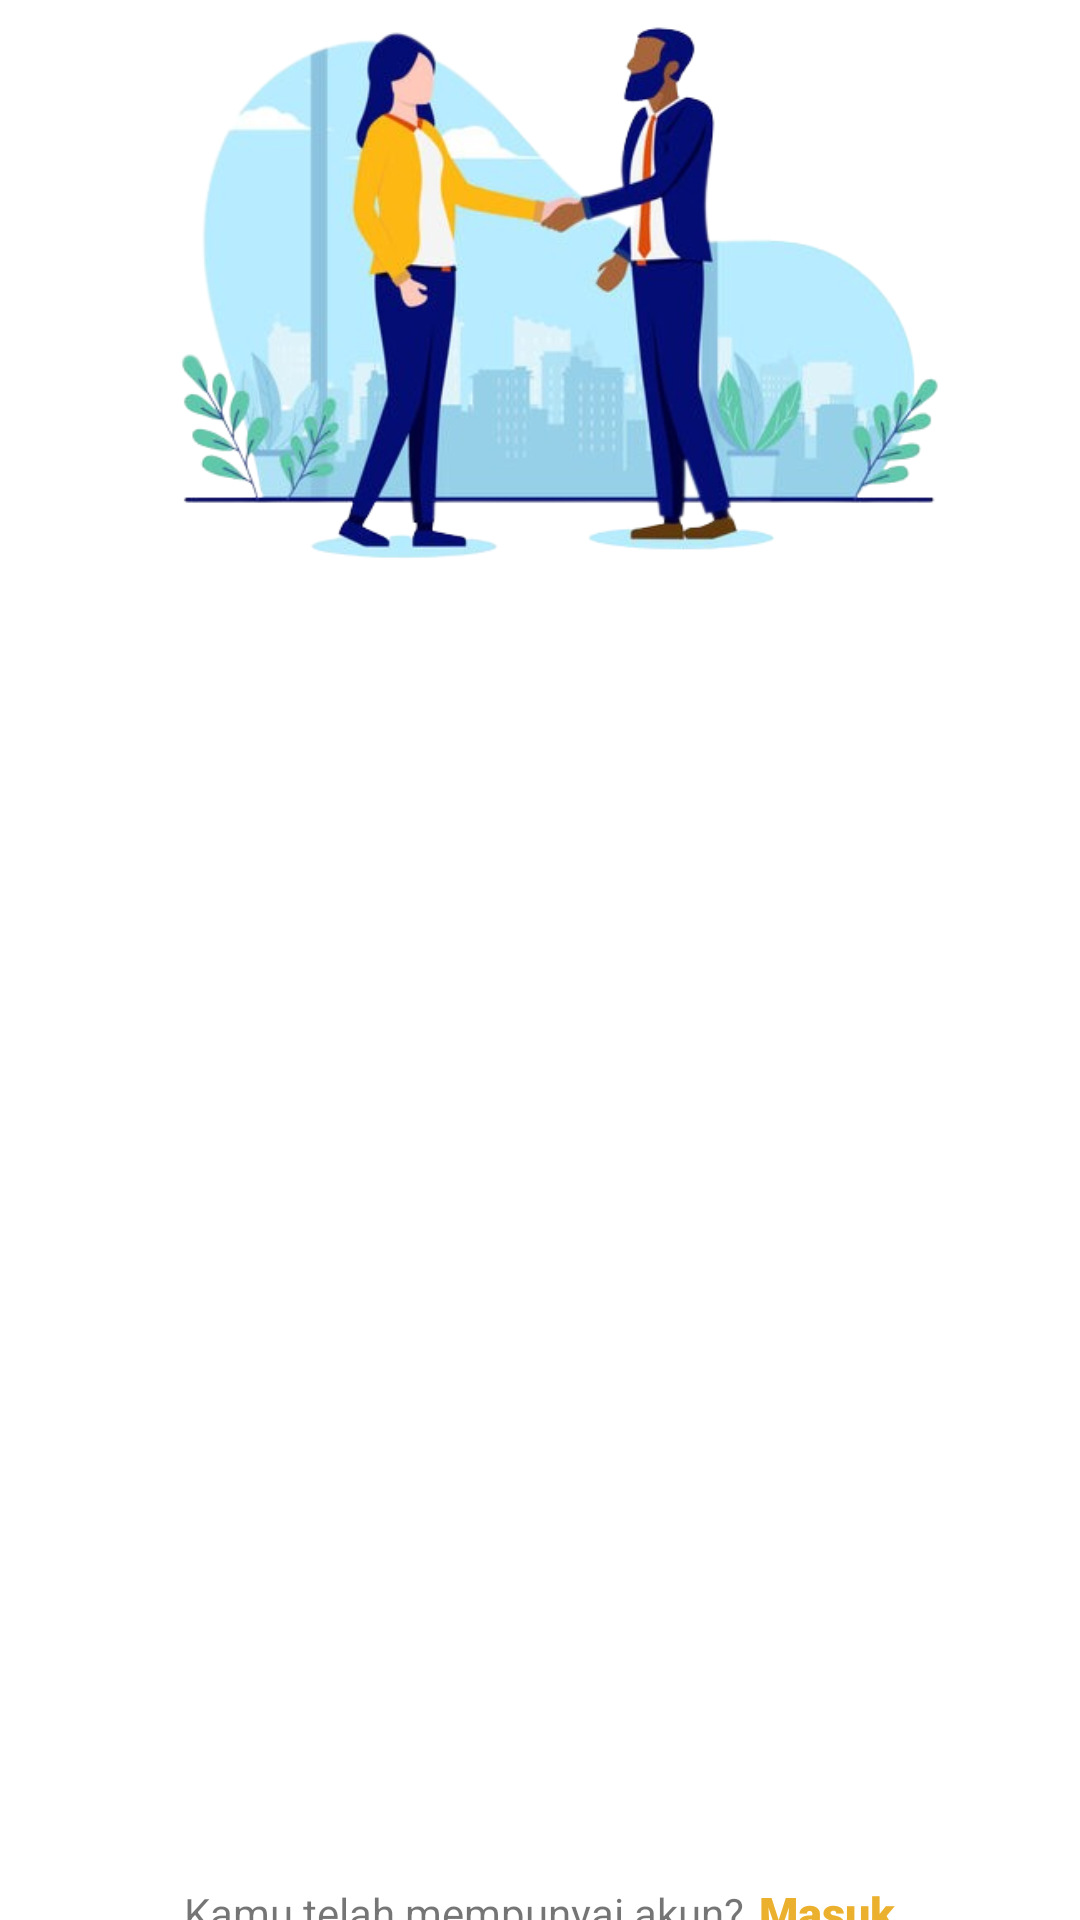

Reconstruct the res/layout file that produces this screen, plus the resources it refers to.
<!-- AndroidManifest.xml: application theme Theme.CaritaAppNew -->
<!-- res/layout/activity_sing_up.xml -->
<?xml version="1.0" encoding="utf-8"?>
<androidx.constraintlayout.widget.ConstraintLayout xmlns:android="http://schemas.android.com/apk/res/android"
    xmlns:app="http://schemas.android.com/apk/res-auto"
    xmlns:tools="http://schemas.android.com/tools"
    android:layout_width="match_parent"
    android:layout_height="match_parent"
    tools:context=".view.singup.SingUpActivity">

    <ImageView
        android:id="@+id/imageView"
        android:layout_width="0dp"
        android:layout_height="200dp"
        app:layout_constraintEnd_toEndOf="parent"
        app:layout_constraintStart_toStartOf="parent"
        app:layout_constraintTop_toTopOf="parent"
        app:layout_constraintBottom_toTopOf="@+id/guidelineHorizontal"
        android:src= "@drawable/singup"/>


    <TextView
        android:id="@+id/textView2"
        android:layout_width="0dp"
        android:layout_height="wrap_content"
        android:layout_marginStart="25dp"
        android:layout_marginTop="12dp"
        android:layout_marginEnd="25dp"
        android:fontFamily="sans-serif-black"
        android:text="@string/title_singup"
        android:textColor="@color/yellow_500"
        android:textSize="40sp"
        android:alpha="0"
        app:layout_constraintEnd_toEndOf="parent"
        app:layout_constraintHorizontal_bias="0.0"
        app:layout_constraintStart_toStartOf="parent"
        app:layout_constraintTop_toTopOf="@+id/guidelineHorizontal" />

    <TextView
        android:id="@+id/tv_name"
        android:layout_width="wrap_content"
        android:layout_height="wrap_content"
        android:layout_marginStart="40dp"
        android:layout_marginTop="15dp"
        android:text="@string/title_name"
        android:textColor="@color/yellow_500"
        android:textSize="15sp"
        android:fontFamily="sans-serif-black"
        android:alpha="0"
        app:layout_constraintEnd_toEndOf="parent"
        app:layout_constraintHorizontal_bias="0.0"
        app:layout_constraintStart_toStartOf="parent"
        app:layout_constraintTop_toBottomOf="@+id/textView2" />

    <com.google.android.material.textfield.TextInputLayout
        android:id="@+id/nameEditTextLayout"
        style="@style/Widget.MaterialComponents.TextInputLayout.OutlinedBox"
        android:layout_width="0dp"
        android:layout_height="wrap_content"
        android:layout_marginStart="25dp"
        android:layout_marginTop="12dp"
        android:layout_marginEnd="25dp"
        android:alpha="0"
        app:boxStrokeColor="@color/yellow_1000"
        app:layout_constraintEnd_toEndOf="parent"
        app:layout_constraintHorizontal_bias="0.0"
        app:layout_constraintStart_toStartOf="parent"
        app:layout_constraintTop_toBottomOf="@+id/tv_name">

        <com.example.caritaappnew.costumelement.EdtTextname
            android:id="@+id/ed_register_name"
            android:layout_width="match_parent"
            android:layout_height="48dp"/>

    </com.google.android.material.textfield.TextInputLayout>

    <TextView
        android:id="@+id/tv_email"
        android:layout_width="wrap_content"
        android:layout_height="wrap_content"
        android:layout_marginStart="40dp"
        android:layout_marginTop="15dp"
        android:text="@string/title_email"
        android:textColor="@color/yellow_500"
        android:textSize="15sp"
        android:fontFamily="sans-serif-black"
        android:alpha="0"
        app:layout_constraintEnd_toEndOf="parent"
        app:layout_constraintHorizontal_bias="0.0"
        app:layout_constraintStart_toStartOf="parent"
        app:layout_constraintTop_toBottomOf="@+id/nameEditTextLayout" />

    <com.google.android.material.textfield.TextInputLayout
        android:id="@+id/emailEditTextLayout"
        style="@style/Widget.MaterialComponents.TextInputLayout.OutlinedBox"
        android:layout_width="0dp"
        android:layout_height="wrap_content"
        android:layout_marginStart="25dp"
        android:layout_marginTop="12dp"
        android:layout_marginEnd="25dp"
        android:alpha="0"
        app:boxStrokeColor="@color/yellow_1000"
        app:layout_constraintEnd_toEndOf="parent"
        app:layout_constraintHorizontal_bias="0.0"
        app:layout_constraintStart_toStartOf="parent"
        app:layout_constraintTop_toBottomOf="@+id/tv_email">

        <com.example.caritaappnew.costumelement.EdtTextemail
            android:id="@+id/ed_register_email"
            android:layout_width="match_parent"
            android:layout_height="48dp"/>

    </com.google.android.material.textfield.TextInputLayout>

    <TextView
        android:id="@+id/tv_password"
        android:layout_width="wrap_content"
        android:layout_height="wrap_content"
        android:layout_marginStart="40dp"
        android:layout_marginTop="15dp"
        android:text="@string/title_password"
        android:textColor="@color/yellow_500"
        android:textSize="15sp"
        android:fontFamily="sans-serif-black"
        android:alpha="0"
        app:layout_constraintEnd_toEndOf="parent"
        app:layout_constraintHorizontal_bias="0.0"
        app:layout_constraintStart_toStartOf="parent"
        app:layout_constraintTop_toBottomOf="@+id/emailEditTextLayout" />

    <com.google.android.material.textfield.TextInputLayout
        android:id="@+id/passwordEditTextLayout"
        style="@style/Widget.MaterialComponents.TextInputLayout.OutlinedBox"
        android:layout_width="0dp"
        android:layout_height="wrap_content"
        android:layout_marginStart="25dp"
        android:layout_marginTop="12dp"
        android:layout_marginEnd="25dp"
        android:alpha="0"
        app:boxStrokeColor="@color/yellow_1000"
        app:layout_constraintEnd_toEndOf="parent"
        app:layout_constraintHorizontal_bias="0.0"
        app:layout_constraintStart_toStartOf="parent"
        app:layout_constraintTop_toBottomOf="@+id/tv_password">

        <com.example.caritaappnew.costumelement.EdtTextpassword
            android:id="@+id/ed_register_password"
            android:layout_width="match_parent"
            android:layout_height="48dp"
            android:inputType="textPassword"/>

    </com.google.android.material.textfield.TextInputLayout>

    <Button
        android:id="@+id/signinButton"
        android:layout_width="0dp"
        android:layout_height="60dp"
        android:layout_marginStart="25dp"
        android:layout_marginTop="30dp"
        android:layout_marginEnd="25dp"
        android:backgroundTint="@color/yellow_500"
        android:text="@string/signin"
        android:textSize="23sp"
        android:alpha="0"
        app:layout_constraintEnd_toEndOf="parent"
        app:layout_constraintHorizontal_bias="0.0"
        app:layout_constraintStart_toStartOf="parent"
        app:layout_constraintTop_toBottomOf="@+id/passwordEditTextLayout" />



    <androidx.constraintlayout.widget.Guideline
        android:id="@+id/guidelineHorizontal"
        android:layout_width="wrap_content"
        android:layout_height="64dp"
        android:orientation="horizontal"
        app:layout_constraintEnd_toEndOf="parent"
        app:layout_constraintGuide_percent="0.30191082"
        app:layout_constraintStart_toStartOf="parent" />

    <LinearLayout
        android:layout_width="match_parent"
        android:layout_height="wrap_content"
        android:layout_below="@+id/signinButton"
        android:gravity="center"
        android:orientation="horizontal"
        app:layout_constraintBottom_toBottomOf="parent"
        app:layout_constraintTop_toBottomOf="@+id/signinButton">

        <TextView
            android:layout_width="wrap_content"
            android:layout_height="wrap_content"
            android:text="@string/text_have_account" />

        <TextView
            android:id="@+id/chooseLogin"
            android:layout_width="wrap_content"
            android:layout_height="wrap_content"
            android:text="@string/Login"
            android:fontFamily="sans-serif-black"
            android:layout_marginStart="5dp"
            android:textColor="@color/yellow_500"
            android:textSize="15sp"/>
    </LinearLayout>

    <ProgressBar
        android:id="@+id/progressBar_register"
        style="?android:attr/progressBarStyle"
        android:layout_width="wrap_content"
        android:layout_height="wrap_content"
        android:visibility="gone"
        app:layout_constraintBottom_toBottomOf="parent"
        app:layout_constraintEnd_toEndOf="parent"
        app:layout_constraintStart_toStartOf="parent"
        app:layout_constraintTop_toTopOf="parent" />

</androidx.constraintlayout.widget.ConstraintLayout>
<!-- resources referenced by this layout -->
<resources>
  <color name="yellow_1000">#855D05</color>
  <color name="yellow_500">#EBB02D</color>
  <!-- drawable singup: png bitmap (drawable, 177550 bytes) -->
  <string name="Login">Masuk</string>
  <string name="signin">Registrasi</string>
  <string name="text_have_account">Kamu telah mempunyai akun?</string>
  <string name="title_email">Surel</string>
  <string name="title_name">Nama</string>
  <string name="title_password">Kata Sandi</string>
  <string name="title_singup">Registrasi</string>
  <style name="Theme.CaritaAppNew" parent="Theme.MaterialComponents.DayNight.DarkActionBar">
          
          <item name="colorPrimary">@color/yellow_500</item>
          <item name="colorPrimaryVariant">@color/yellow_1000</item>
          <item name="colorOnPrimary">@color/white</item>
          
          <item name="colorSecondary">@color/yellow_1000</item>
          <item name="colorSecondaryVariant">@color/yellow_250</item>
          <item name="colorOnSecondary">@color/black</item>
          
          <item name="android:statusBarColor">?attr/colorPrimaryVariant</item>
          
  
      </style>
  <color name="white">#FFFFFFFF</color>
  <color name="yellow_250">#F7DB6A</color>
  <color name="black">#000000</color>
</resources>
